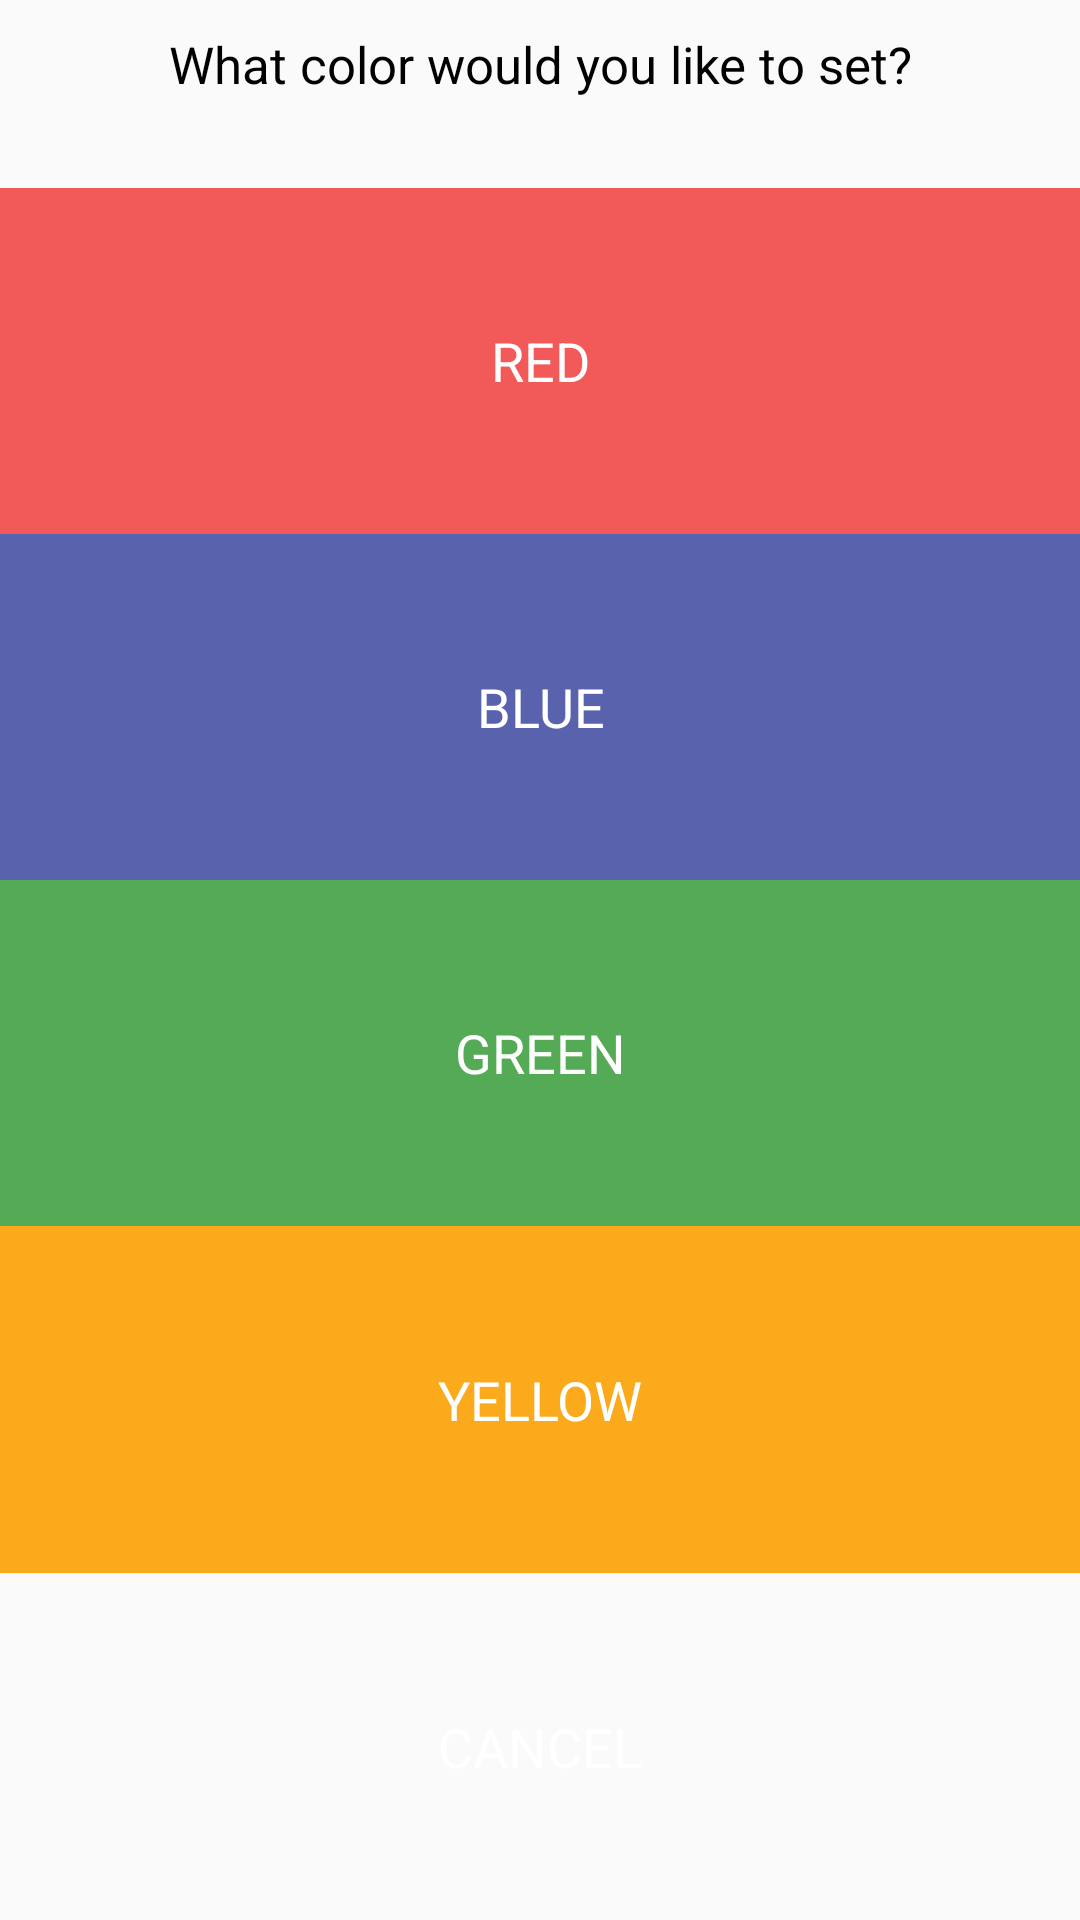

Reconstruct the res/layout file that produces this screen, plus the resources it refers to.
<!-- AndroidManifest.xml: application theme AppTheme -->
<!-- res/layout/bottom_sheet_wild_card_color_picker.xml -->
<?xml version="1.0" encoding="utf-8"?>
<LinearLayout android:layout_width="match_parent"
    android:layout_height="wrap_content"
    android:orientation="vertical"
    xmlns:android="http://schemas.android.com/apk/res/android">

    <TextView
        android:layout_width="match_parent"
        android:layout_height="wrap_content"
        android:text="What color would you like to set?"
        android:textColor="@color/black"
        android:id="@+id/txtMsg"
        android:padding="10dp"
        android:gravity="center_horizontal"
        android:textSize="17sp"
        android:layout_marginBottom="20dp" />

    <TextView
        android:layout_width="match_parent"
        android:layout_height="wrap_content"
        android:text="RED"
        android:background="@color/colorCardRed"
        android:id="@+id/btnRed"
        android:layout_gravity="center_horizontal"
        android:gravity="center"
        android:textColor="@color/white"
        android:layout_weight="0.5"
        android:textSize="18dp"
        android:clickable="false"
        android:textAllCaps="true"
        android:paddingTop="12dp"
        android:paddingBottom="12dp"
        android:minWidth="100dp" />

    <TextView
        android:layout_width="match_parent"
        android:layout_height="wrap_content"
        android:text="BLUE"
        android:background="@color/colorCardBlue"
        android:id="@+id/btnBlue"
        android:layout_gravity="center_horizontal"
        android:gravity="center"
        android:textColor="@color/white"
        android:layout_weight="0.5"
        android:textSize="18dp"
        android:clickable="false"
        android:textAllCaps="true"
        android:paddingTop="12dp"
        android:paddingBottom="12dp"
        android:minWidth="100dp" />

    <TextView
        android:layout_width="match_parent"
        android:layout_height="wrap_content"
        android:text="GREEN"
        android:background="@color/colorCardGreen"
        android:id="@+id/btnGreen"
        android:layout_gravity="center_horizontal"
        android:gravity="center"
        android:textColor="@color/white"
        android:layout_weight="0.5"
        android:textSize="18dp"
        android:clickable="false"
        android:textAllCaps="true"
        android:paddingTop="12dp"
        android:paddingBottom="12dp"
        android:minWidth="100dp" />

    <TextView
        android:layout_width="match_parent"
        android:layout_height="wrap_content"
        android:text="YELLOW"
        android:background="@color/colorCardYellow"
        android:id="@+id/btnYellow"
        android:layout_gravity="center_horizontal"
        android:gravity="center"
        android:textColor="@color/white"
        android:layout_weight="0.5"
        android:textSize="18dp"
        android:clickable="false"
        android:textAllCaps="true"
        android:paddingTop="12dp"
        android:paddingBottom="12dp"
        android:minWidth="100dp" />

    <TextView
        android:layout_width="match_parent"
        android:layout_height="wrap_content"
        android:text="Cancel"
        android:background="@color/colorLightGray"
        android:id="@+id/btnCancel"
        android:layout_gravity="center_horizontal"
        android:gravity="center"
        android:textColor="@color/white"
        android:layout_weight="0.5"
        android:textSize="18dp"
        android:clickable="false"
        android:textAllCaps="true"
        android:paddingTop="12dp"
        android:paddingBottom="12dp"
        android:minWidth="100dp" />
</LinearLayout>
<!-- resources referenced by this layout -->
<resources>
  <color name="black">#000000</color>
  <color name="colorCardBlue">#5962ac</color>
  <color name="colorCardGreen">#55aa55</color>
  <color name="colorCardRed">#f15a59</color>
  <color name="colorCardYellow">#fbaa1c</color>
  <style name="AppTheme" parent="Theme.AppCompat.Light.DarkActionBar">
          
          <item name="colorPrimary">@color/colorPrimary</item>
          <item name="colorPrimaryDark">@color/colorPrimaryDark</item>
          <item name="colorAccent">@color/colorAccent</item>
      </style>
  <color name="colorPrimary">#e45016</color>
  <color name="colorPrimaryDark">#8b3e15</color>
  <color name="colorAccent">#e45016</color>
  <!-- not gathered from this repository: default colours our renderer supplied (Android Studio template values) -->
  <color name="white">#FFFFFFFF</color>
</resources>
